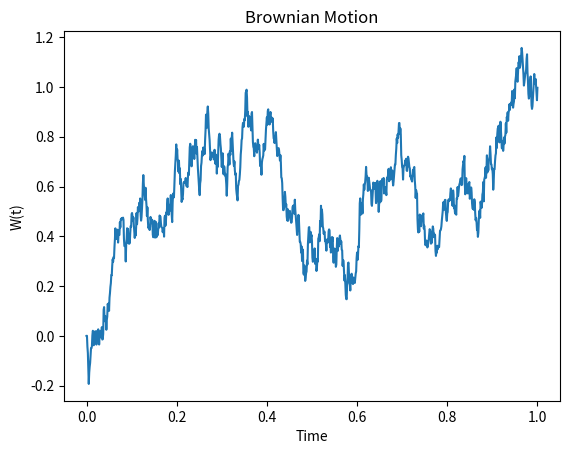

Here is the Python script that generated this plot:
import numpy as np
import matplotlib.pyplot as plt

T = 1
n = 1000

dt = T / n

# Brownian increments
dW = np.sqrt(dt) * np.random.randn(n)

# Brownian path
W = np.concatenate([[0], np.cumsum(dW)])

time = np.linspace(0, T, n + 1)

plt.plot(time, W)
plt.xlabel("Time")
plt.ylabel("W(t)")
plt.title("Brownian Motion")
plt.show()
